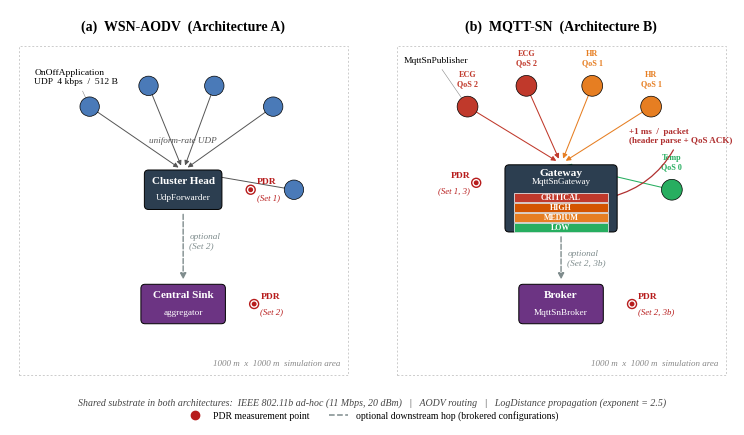

Recreate this plot in Python. (Note: this script raises an exception after producing the figure.)
"""
fig_topology.py
Two-panel system topology figure.
Companion code for: Performance Evaluation of Cluster-Based WSN-AODV and
MQTT-SN Architectures for Medical IoT Using ns-3, A. Baseet and İ. Bütün.
  (a) WSN-AODV
  (b) MQTT-SN publish-subscribe
"""
import matplotlib
matplotlib.use("Agg")
import matplotlib.pyplot as plt
from matplotlib.patches import Circle, FancyArrowPatch, FancyBboxPatch, Rectangle
from matplotlib.lines import Line2D

plt.rcParams.update({
    "font.family": "serif",
    "font.serif": ["Times New Roman", "Liberation Serif", "DejaVu Serif"],
    "font.size": 8.5,
    "axes.linewidth": 0.6,
    "lines.linewidth": 0.8,
    "pdf.fonttype": 42,
    "ps.fonttype": 42,
})

COL_SENSOR, COL_ECG, COL_HR, COL_TEMP = "#4a7ab8", "#c0392b", "#e67e22", "#27ae60"
COL_CH, COL_SINK = "#2c3e50", "#6c3483"
COL_ARROW, COL_DASHED, COL_PDR, COL_FRAME = "#555555", "#7f8c8d", "#b71c1c", "#cccccc"

def sensor(ax, x, y, color=COL_SENSOR, r=0.28):
    ax.add_patch(Circle((x, y), r, facecolor=color, edgecolor="black",
                        linewidth=0.5, zorder=4))

def node_box(ax, cx, cy, w, h, label, sublabel=None, color=COL_CH):
    box = FancyBboxPatch((cx - w/2, cy - h/2), w, h,
                         boxstyle="round,pad=0.02,rounding_size=0.12",
                         facecolor=color, edgecolor="black",
                         linewidth=0.7, zorder=4)
    ax.add_patch(box)
    if sublabel is None:
        ax.text(cx, cy, label, ha="center", va="center",
                color="white", fontsize=8.2, fontweight="bold", zorder=5)
    else:
        ax.text(cx, cy + h*0.22, label, ha="center", va="center",
                color="white", fontsize=8, fontweight="bold", zorder=5)
        ax.text(cx, cy - h*0.22, sublabel, ha="center", va="center",
                color="white", fontsize=6.7, zorder=5)

def arrow(ax, x1, y1, x2, y2, color=COL_ARROW, lw=0.8,
          dashed=False, mutation=8, shrinkA=3, shrinkB=4):
    style = "--" if dashed else "-"
    a = FancyArrowPatch((x1, y1), (x2, y2),
                        arrowstyle="-|>", mutation_scale=mutation,
                        color=color, linewidth=lw, linestyle=style,
                        zorder=2, shrinkA=shrinkA, shrinkB=shrinkB)
    ax.add_patch(a)

def pdr_marker(ax, x, y, label_suffix, side="right"):
    dx = 0.85 if side == "right" else -0.85
    ha = "left" if side == "right" else "right"
    tx_gap = 0.18 if side == "right" else -0.18
    ax.add_patch(Circle((x + dx, y), 0.13, facecolor="white",
                        edgecolor=COL_PDR, linewidth=1.0, zorder=5))
    ax.add_patch(Circle((x + dx, y), 0.05, facecolor=COL_PDR,
                        edgecolor=COL_PDR, zorder=6))
    ax.text(x + dx + tx_gap, y + 0.22, "PDR", color=COL_PDR,
            fontsize=6.8, fontweight="bold", ha=ha, va="center", zorder=6)
    ax.text(x + dx + tx_gap, y - 0.22, label_suffix, color=COL_PDR,
            fontsize=6.3, style="italic", ha=ha, va="center", zorder=6)

def area_frame(ax, title):
    rect = Rectangle((0.25, 0.25), 9.5, 9.5, facecolor="none",
                     edgecolor=COL_FRAME, linewidth=0.7,
                     linestyle=(0, (2, 2)), zorder=0)
    ax.add_patch(rect)
    ax.text(9.55, 0.45, "1000 m  x  1000 m  simulation area",
            fontsize=6.5, color="#888888", ha="right", va="bottom",
            style="italic")
    ax.text(5.0, 10.3, title, ha="center", va="center",
            fontsize=10, fontweight="bold")

def draw_panel_wsn(ax):
    area_frame(ax, "(a)  WSN-AODV  (Architecture A)")
    sensors = [(2.3, 8.0), (4.0, 8.6), (5.9, 8.6), (7.6, 8.0), (8.2, 5.6)]
    for (x, y) in sensors:
        sensor(ax, x, y, color=COL_SENSOR)
    ax.annotate("OnOffApplication\nUDP  4 kbps  /  512 B",
                xy=(2.3, 8.0), xytext=(0.7, 9.1),
                fontsize=6.8, ha="left", va="top",
                arrowprops=dict(arrowstyle="-", lw=0.4, color="#888888"))
    ch_cx, ch_cy = 5.0, 5.6
    node_box(ax, ch_cx, ch_cy, w=2.2, h=1.1,
             label="Cluster Head", sublabel="UdpForwarder", color=COL_CH)
    for (x, y) in sensors:
        arrow(ax, x, y, ch_cx, ch_cy + 0.55, lw=0.7, mutation=7)
    ax.text(5.0, 6.95, "uniform-rate UDP", fontsize=6.6, ha="center",
            color=COL_ARROW, style="italic")
    pdr_marker(ax, ch_cx + 1.1, ch_cy, "(Set 1)", side="right")
    sink_cx, sink_cy = 5.0, 2.3
    arrow(ax, ch_cx, ch_cy - 0.55, sink_cx, sink_cy + 0.55,
          color=COL_DASHED, dashed=True, lw=1.0, mutation=9,
          shrinkA=4, shrinkB=4)
    ax.text(ch_cx + 0.18, (ch_cy + sink_cy)/2 + 0.15,
            "optional\n(Set 2)", fontsize=6.7, color=COL_DASHED,
            ha="left", va="center", style="italic")
    node_box(ax, sink_cx, sink_cy, w=2.4, h=1.1,
             label="Central Sink", sublabel="aggregator", color=COL_SINK)
    pdr_marker(ax, sink_cx + 1.2, sink_cy, "(Set 2)", side="right")
    ax.set_xlim(0, 10); ax.set_ylim(0, 10.8)
    ax.set_aspect("equal"); ax.axis("off")

def draw_panel_mqttsn(ax):
    area_frame(ax, "(b)  MQTT-SN  (Architecture B)")
    sensors = [
        (2.3, 8.0, COL_ECG,  "ECG\nQoS 2"),
        (4.0, 8.6, COL_ECG,  "ECG\nQoS 2"),
        (5.9, 8.6, COL_HR,   "HR\nQoS 1"),
        (7.6, 8.0, COL_HR,   "HR\nQoS 1"),
        (8.2, 5.6, COL_TEMP, "Temp\nQoS 0"),
    ]
    for (x, y, c, lab) in sensors:
        sensor(ax, x, y, color=c, r=0.30)
        ax.text(x, y + 0.55, lab, fontsize=5.9, ha="center", va="bottom",
                color=c, fontweight="bold")
    ax.annotate("MqttSnPublisher",
                xy=(2.3, 8.0), xytext=(0.45, 9.45),
                fontsize=6.8, ha="left", va="top",
                arrowprops=dict(arrowstyle="-", lw=0.4, color="#888888"))
    gw_cx, gw_cy = 5.0, 5.35
    gw_w, gw_h = 3.2, 1.9
    box = FancyBboxPatch((gw_cx - gw_w/2, gw_cy - gw_h/2), gw_w, gw_h,
                         boxstyle="round,pad=0.02,rounding_size=0.12",
                         facecolor=COL_CH, edgecolor="black",
                         linewidth=0.7, zorder=4)
    ax.add_patch(box)
    ax.text(gw_cx, gw_cy + gw_h/2 - 0.22, "Gateway",
            ha="center", va="center", color="white",
            fontsize=8.2, fontweight="bold", zorder=5)
    ax.text(gw_cx, gw_cy + gw_h/2 - 0.46, "MqttSnGateway",
            ha="center", va="center", color="white",
            fontsize=6.5, zorder=5)
    pq_x_left = gw_cx - 1.35
    pq_y_top  = gw_cy + 0.15
    pq_w, pq_h = 2.7, 0.26
    tiers = [("CRITICAL", COL_ECG), ("HIGH", "#d35400"),
             ("MEDIUM", COL_HR), ("LOW", COL_TEMP)]
    for i, (lab, col) in enumerate(tiers):
        y = pq_y_top - i*(pq_h + 0.03)
        ax.add_patch(Rectangle((pq_x_left, y - pq_h), pq_w, pq_h,
                               facecolor=col, edgecolor="white",
                               linewidth=0.5, zorder=5))
        ax.text(pq_x_left + pq_w/2, y - pq_h/2, lab, ha="center",
                va="center", fontsize=5.8, fontweight="bold",
                color="white", zorder=6)
    ax.annotate("+1 ms  /  packet\n(header parse + QoS ACK)",
                xy=(pq_x_left + pq_w + 0.02, pq_y_top - pq_h/2),
                xytext=(gw_cx + gw_w/2 + 0.35, gw_cy + gw_h/2 + 0.6),
                fontsize=6.5, ha="left", va="bottom", color="#b03030",
                fontweight="bold",
                arrowprops=dict(arrowstyle="->", lw=0.9, color="#b03030",
                                connectionstyle="arc3,rad=-0.25"))
    for (x, y, c, _lab) in sensors:
        arrow(ax, x, y, gw_cx, gw_cy + gw_h/2 + 0.05,
              color=c, lw=0.75, mutation=7)
    pdr_marker(ax, gw_cx - gw_w/2, gw_cy + 0.45,
               "(Set 1, 3)", side="left")
    br_cx, br_cy = 5.0, 2.3
    arrow(ax, gw_cx, gw_cy - gw_h/2, br_cx, br_cy + 0.55,
          color=COL_DASHED, dashed=True, lw=1.0, mutation=9,
          shrinkA=4, shrinkB=4)
    ax.text(gw_cx + 0.18, (gw_cy - gw_h/2 + br_cy + 0.55)/2,
            "optional\n(Set 2, 3b)", fontsize=6.7, color=COL_DASHED,
            ha="left", va="center", style="italic")
    node_box(ax, br_cx, br_cy, w=2.4, h=1.1,
             label="Broker", sublabel="MqttSnBroker", color=COL_SINK)
    pdr_marker(ax, br_cx + 1.2, br_cy, "(Set 2, 3b)", side="right")
    ax.set_xlim(0, 10); ax.set_ylim(0, 10.8)
    ax.set_aspect("equal"); ax.axis("off")

def main():
    fig, (axA, axB) = plt.subplots(1, 2, figsize=(7.6, 4.4))
    draw_panel_wsn(axA)
    draw_panel_mqttsn(axB)
    fig.text(0.5, 0.055,
             "Shared substrate in both architectures:  "
             "IEEE 802.11b ad-hoc (11 Mbps, 20 dBm)   |   "
             "AODV routing   |   LogDistance propagation (exponent = 2.5)",
             ha="center", va="bottom", fontsize=7.1, style="italic",
             color="#444444")
    legend_items = [
        Line2D([0], [0], marker='o', color='w',
               markerfacecolor=COL_PDR, markeredgecolor=COL_PDR,
               markersize=6, label="PDR measurement point"),
        Line2D([0], [0], color=COL_DASHED, lw=1.1, linestyle="--",
               label="optional downstream hop (brokered configurations)"),
    ]
    fig.legend(handles=legend_items, loc="lower center",
               bbox_to_anchor=(0.5, 0.005), ncol=2, frameon=False,
               fontsize=7)
    plt.subplots_adjust(left=0.01, right=0.99, top=0.96,
                        bottom=0.11, wspace=0.03)
    fig.savefig("graphs/comparison/fig_topology.eps", format="eps",
                bbox_inches="tight", pad_inches=0.08)
    fig.savefig("graphs/comparison/fig_topology.png", format="png",
                dpi=220, bbox_inches="tight", pad_inches=0.08)
    print("[OK] fig_topology.eps + fig_topology.png saved to graphs/comparison/")
    plt.close()

if __name__ == "__main__":
    main()
